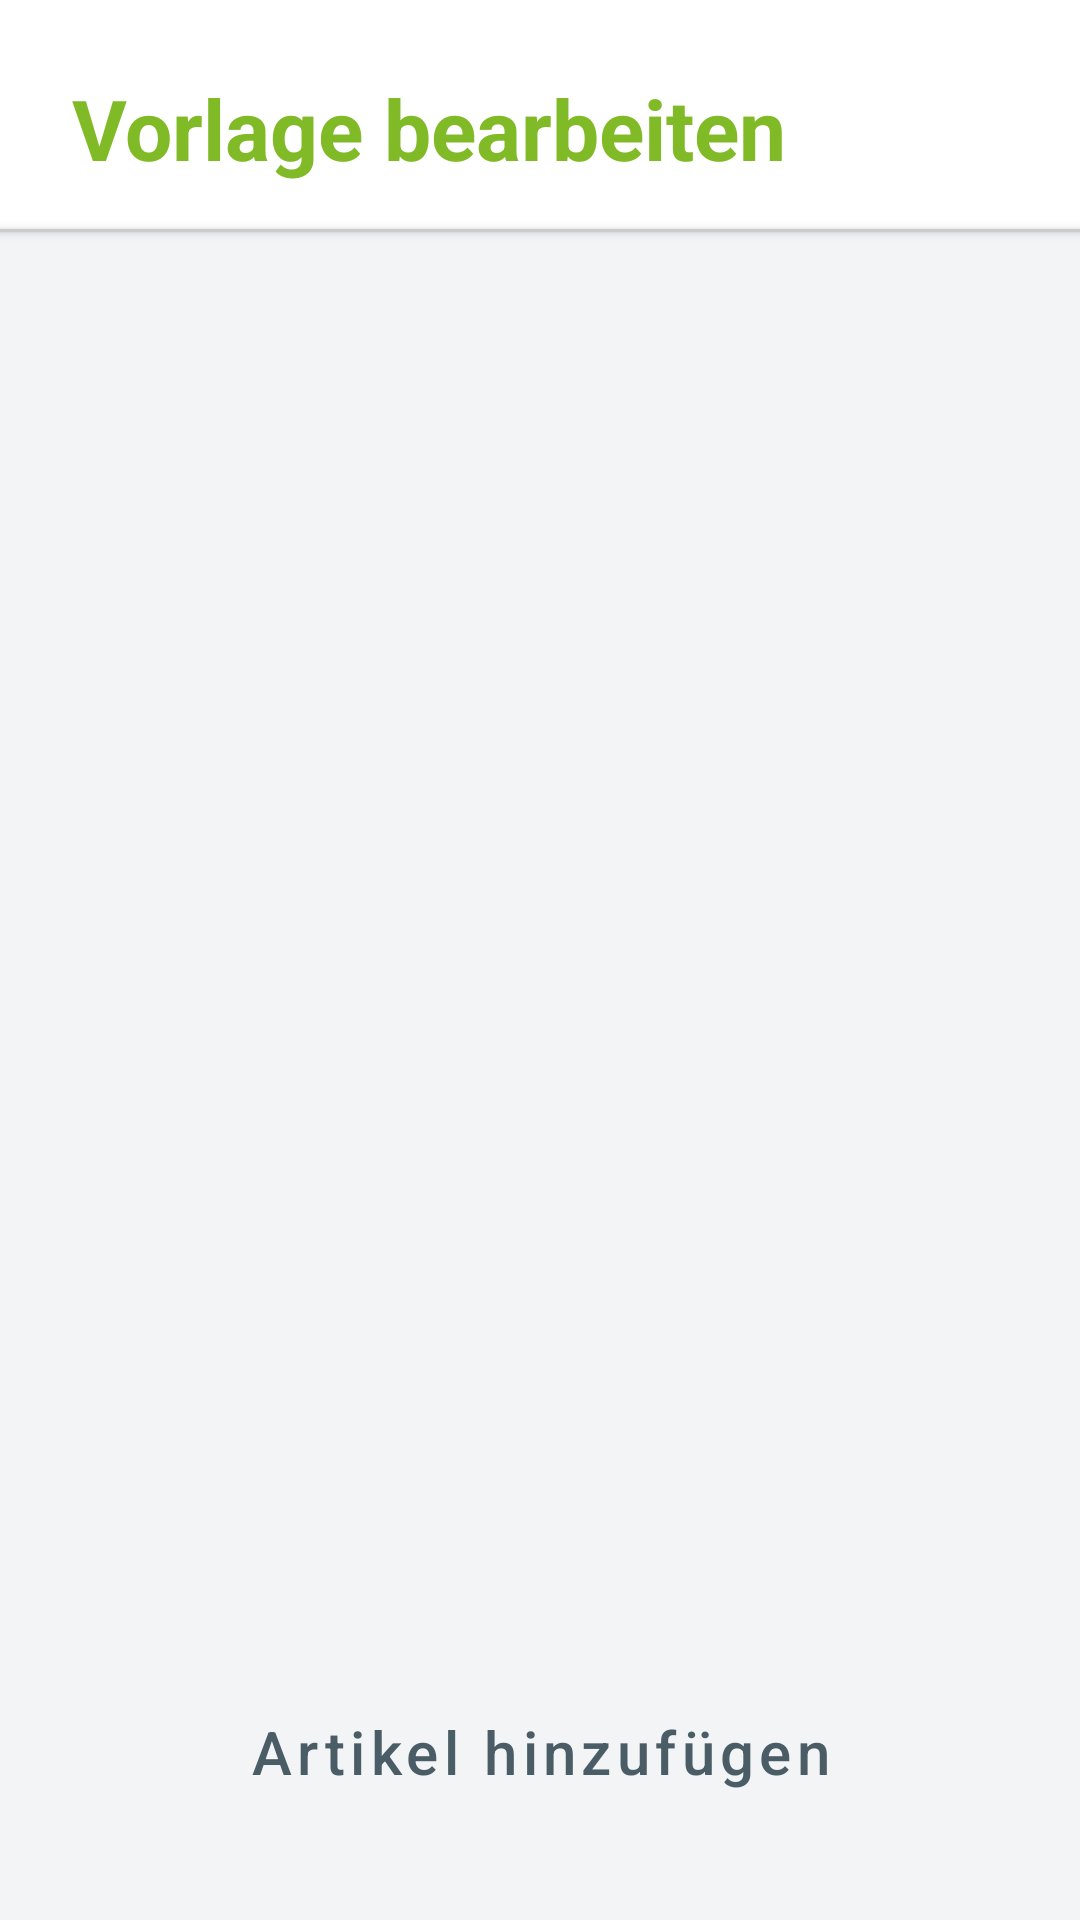

Write the Android layout XML for this screen, with the resource values it uses.
<!-- AndroidManifest.xml: activity theme Theme.SmartShoppingApp -->
<!-- res/layout/activity_vorlage_bearbeiten.xml -->
<?xml version="1.0" encoding="utf-8"?>
<LinearLayout xmlns:android="http://schemas.android.com/apk/res/android"
    android:id="@+id/vorlageDetailRoot"
    android:layout_width="match_parent"
    android:layout_height="match_parent"
    android:orientation="vertical"
    android:background="@color/white"
    android:fitsSystemWindows="true">

    
    <LinearLayout
        android:layout_width="match_parent"
        android:layout_height="wrap_content"
        android:gravity="center_horizontal"
        android:background="@color/white">

        <TextView
            android:id="@+id/pageTitle"
            style="@style/StandardTitel"
            android:text="Vorlage bearbeiten" />
    </LinearLayout>

    
    <View style="@style/StandardTrennlinie" />

    
    <ScrollView
        android:layout_width="match_parent"
        android:layout_height="0dp"
        android:layout_weight="1"
        android:fillViewport="true"
        android:background="@color/bg_gray">

        <LinearLayout
            android:layout_width="match_parent"
            android:layout_height="wrap_content"
            android:orientation="vertical"
            android:paddingStart="24dp"
            android:paddingEnd="24dp"
            android:paddingTop="24dp"
            android:paddingBottom="16dp">

            <TextView
                android:id="@+id/tvVorlagenTitel"
                android:layout_width="match_parent"
                android:layout_height="wrap_content"
                android:textSize="18sp"
                android:textColor="@color/black"
                android:textStyle="bold"
                android:layout_marginBottom="12dp" />

            <LinearLayout
                android:id="@+id/lvVorlageArtikel"
                android:layout_width="match_parent"
                android:layout_height="wrap_content"
                android:orientation="vertical"
                android:paddingBottom="16dp" />
        </LinearLayout>
    </ScrollView>

    
    <LinearLayout
        android:id="@+id/buttonContainer"
        android:layout_width="match_parent"
        android:layout_height="wrap_content"
        android:orientation="vertical"
        android:paddingStart="24dp"
        android:paddingEnd="24dp"
        android:paddingTop="8dp"
        android:paddingBottom="16dp"
        android:background="@color/bg_gray">

        <Button
            android:id="@+id/btnSpeichern"
            style="@style/StandardButton"
            android:text="Speichern"
            android:visibility="gone" />

        <Button
            android:id="@+id/btnArtikelHinzufügen"
            style="@style/StandardButton"
            android:text="@string/btn_artikel_hinzufuegen" />
    </LinearLayout>
</LinearLayout>
<!-- resources referenced by this layout -->
<resources>
  <color name="bg_gray">#F2F4F5</color>
  <color name="black">#FF000000</color>
  <color name="white">#FFFFFFFF</color>
  <string name="btn_artikel_hinzufuegen">Artikel hinzufügen</string>
  <style name="StandardButton" parent="Widget.MaterialComponents.Button">
          <item name="android:layout_width">match_parent</item>
  
          <item name="android:layout_height">60dp</item>
          <item name="android:layout_marginTop">10dp</item>
          <item name="android:layout_marginBottom">10dp</item>
  
          
          <item name="android:textColor">@color/btn_text</item>
          <item name="backgroundTint">@color/btn_background</item>
  
          
          <item name="android:textSize">20sp</item>
          <item name="android:fontFamily">sans-serif-medium</item>
          <item name="android:textAllCaps">false</item> 
  
          
          <item name="cornerRadius">25dp</item>
  
          
          <item name="elevation">12dp</item>
          <item name="android:elevation">12dp</item>
      </style>
  <style name="StandardTitel">
          <item name="android:layout_width">match_parent</item>
          <item name="android:layout_height">wrap_content</item>
          <item name="android:paddingStart">24dp</item>
          <item name="android:paddingEnd">24dp</item>
          <item name="android:paddingTop">24dp</item>
          <item name="android:paddingBottom">15dp</item>
          <item name="android:textSize">28sp</item>
          <item name="android:textStyle">bold</item>
          <item name="android:textColor">@color/fab_green</item>
      </style>
  <style name="StandardTrennlinie">
          <item name="android:layout_width">match_parent</item>
          <item name="android:layout_height">1dp</item>
          <item name="android:background">@color/trennline_gray</item>
          <item name="android:elevation">2dp</item>
      </style>
  <style name="Theme.SmartShoppingApp" parent="Theme.Material3.DayNight.NoActionBar">
          <item name="android:windowLightStatusBar">true</item>
          <item name="android:statusBarColor">@android:color/white</item>
          
          <item name="colorPrimary">@color/fab_green</item>
          <item name="colorOnPrimary">@color/white</item>
  
          
          <item name="android:windowSplashScreenBackground">@color/white</item>
          <item name="android:windowSplashScreenAnimatedIcon">@drawable/logo2</item>
          <item name="android:windowSplashScreenIconBackgroundColor">@color/white</item>
      </style>
  <color name="btn_text">#4A5C66</color>
  <color name="btn_background">#D9EABD</color>
  <color name="fab_green">#80BA27</color>
  <color name="trennline_gray">#CCCCCC</color>
  <!-- drawable logo2: png bitmap (drawable, 50257 bytes) -->
</resources>
